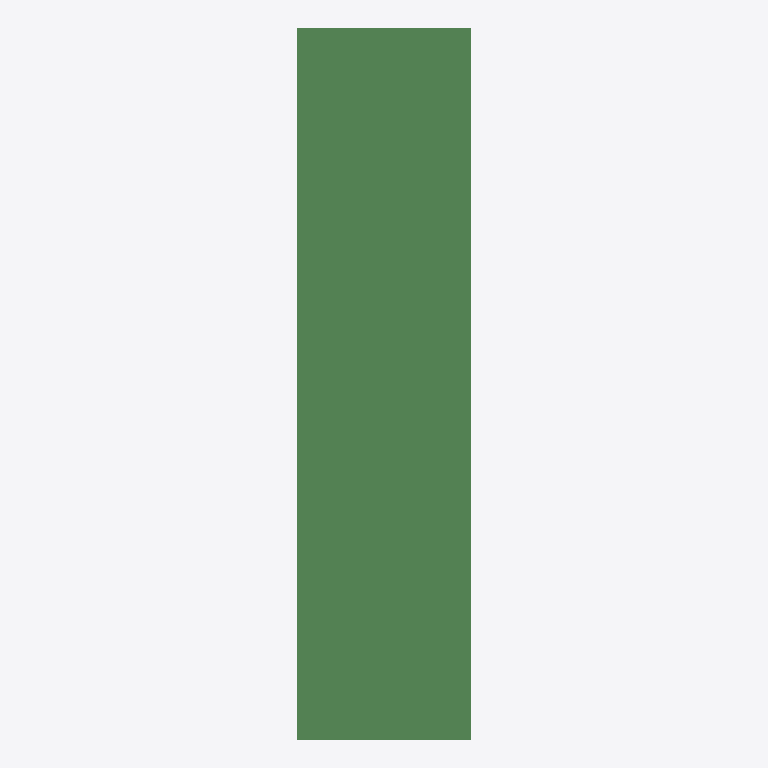
Plan cut of the same IFC building model at storey 'L1' (level 0.00 m, cut at 1.40 m), seen from above with north up, elements coloured by IFC class: 6 beams (green). Cut surfaces are drawn darker.
Extent 6.0 m × 6.8 m × 18.8 m (x, y, z). Storeys (2): L1 at 0.00 m; L2 at 3.66 m. Elements (49): 42 IfcColumn, 6 IfcBeam, 1 IfcBuildingElementProxy.

HEADER;
FILE_DESCRIPTION(('ViewDefinition [ReferenceView_V1.2]','RevitIdentifiers [ContentGUID: 9fd5fba0-1e02-476d-bcd4-9af049cc0c95, VersionGUID: bfdeb76a-88bb-45e4-a89e-2ebf38eb1ee4, NumberOfSaves: 0]','CoordinateReference [CoordinateBase: Shared Coordinates]','ExchangeRequirement [Structural]'),'2;1');
FILE_NAME('D_30_2L_NF_P_Sub_updated.ifc','2026-06-13T14:01:32+05:30',(''),(''),'ODA SDAI 25.12','Autodesk - Revit 27.0.20.10 (ENU) - 27.0.20.10','');
FILE_SCHEMA(('IFC4'));
ENDSEC;
DATA;
#27=IFCPROJECT('2VrVkW7W97RRpKcl2sC$Db',#6,'Project Number',$,$,'Project Name','Project Status',(#22),#2338);
#41=IFCSITE('2VrVkW7W97RRpKcl2sC$Dd',#6,'The site:1246200',$,$,#40,$,$,.ELEMENT.,(42,21,31,401672),(-71,-3,-24,-345703),0.0,$,$);
#31=IFCBUILDING('2VrVkW7W97RRpKcl2sC$Da',#6,'Building Name',$,$,#30,$,'Building Name',.ELEMENT.,$,$,#28);
#34=IFCBUILDINGSTOREY('2JF4e6axWHqu3u0C1FZlmi',#6,'L1',$,$,#33,$,'L1',.ELEMENT.,0.0);
#38=IFCBUILDINGSTOREY('1ZGO8hrFCHqw0v0026FpFv',#6,'L2',$,$,#37,$,'L2',.ELEMENT.,12.0);
#1842=IFCBEAM('2$thTgYBj5vAYUBhyu_1h4',#6,'Beam#57',$,$,#1841,#1838,'1246240',.NOTDEFINED.);
#2018=IFCBEAM('2$thTgYBj5vAYUBhyu_1h0',#6,'Beam#54',$,$,#2017,#2014,'1246244',.NOTDEFINED.);
#938=IFCBEAM('2$thTgYBj5vAYUBhyu_1he',#6,'Beam#52',$,$,#937,#934,'1246220',.NOTDEFINED.);
#1243=IFCBEAM('2$thTgYBj5vAYUBhyu_1ht',#6,'Beam#53',$,$,#1242,#1239,'1246227',.NOTDEFINED.);
#809=IFCBEAM('2$thTgYBj5vAYUBhyu_1hj',#6,'Beam#56',$,$,#808,#805,'1246217',.NOTDEFINED.);
#1114=IFCBEAM('2$thTgYBj5vAYUBhyu_1hq',#6,'Beam#59',$,$,#1113,#1110,'1246224',.NOTDEFINED.);
ENDSEC;
